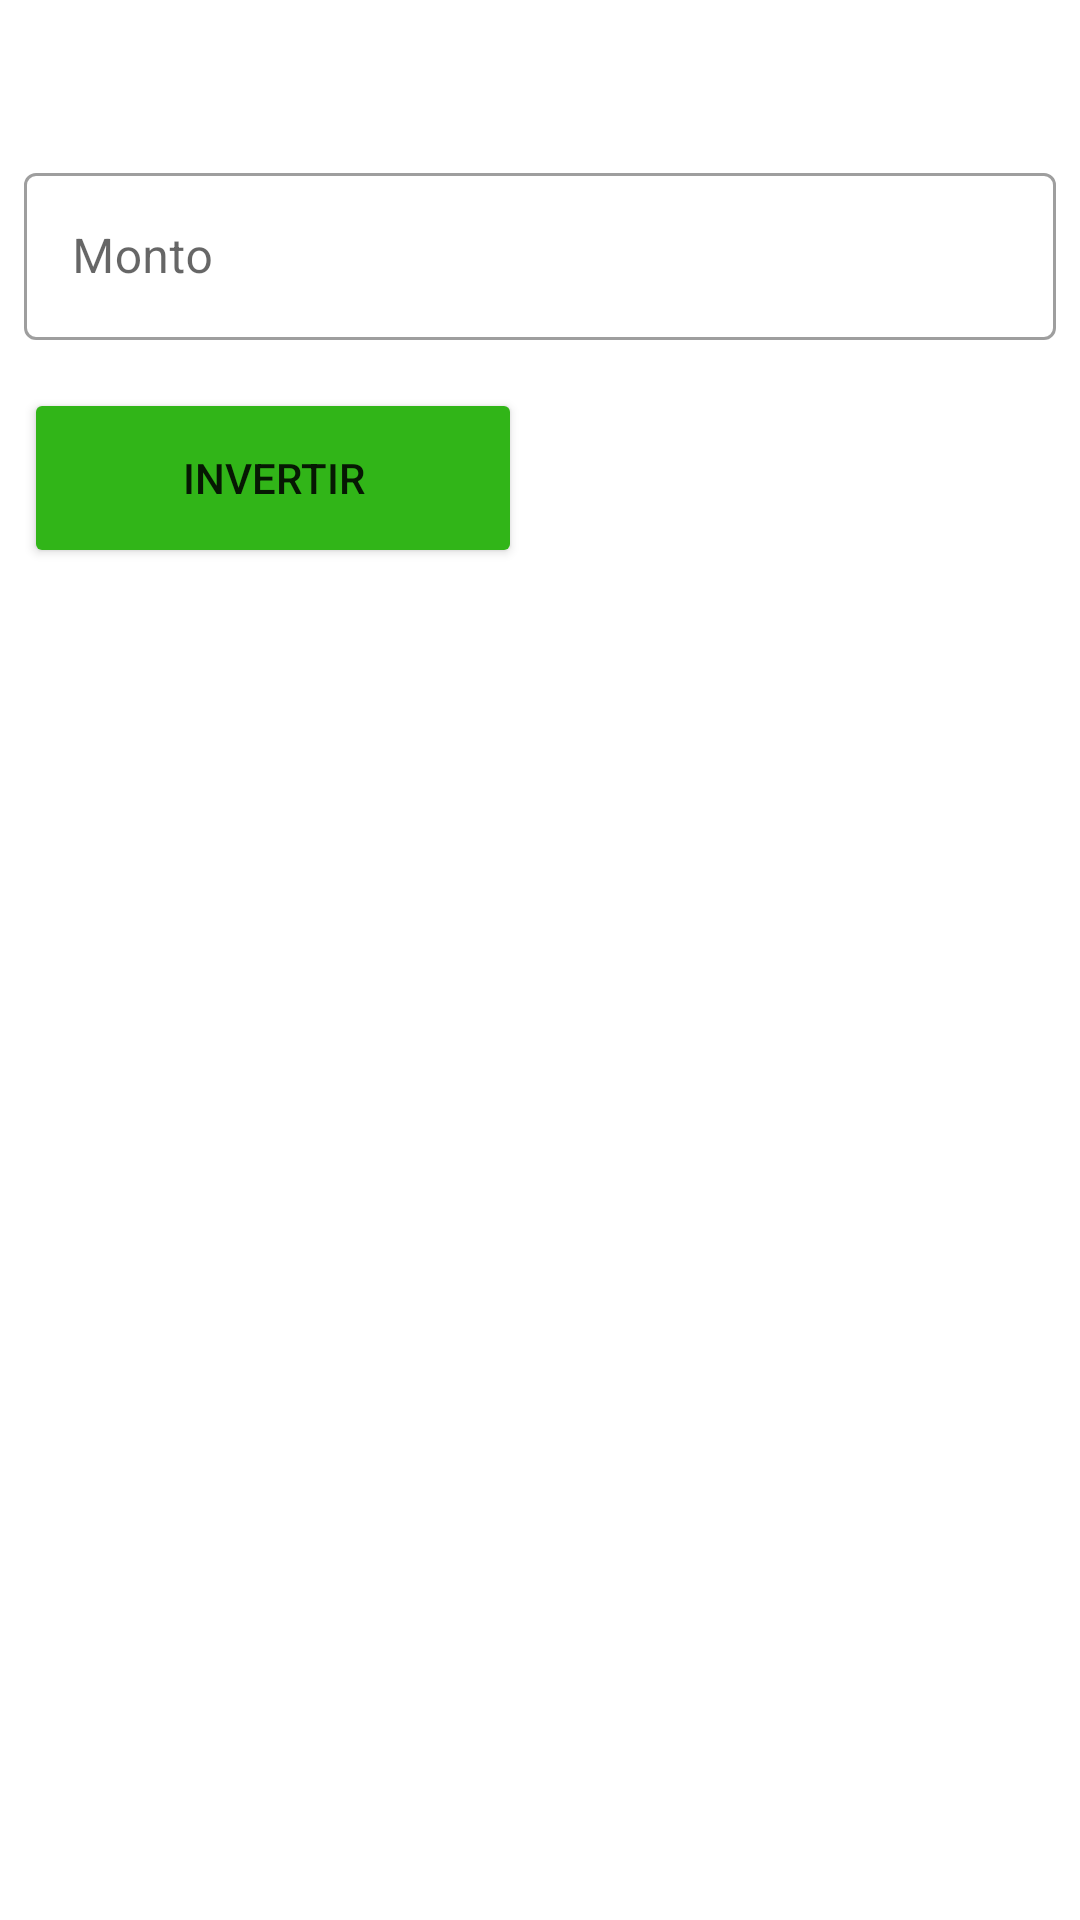

Layout XML and referenced resources for this Android screen:
<!-- AndroidManifest.xml: application theme Theme.MoneyLife -->
<!-- res/layout/dialog_new_investment.xml -->
<?xml version="1.0" encoding="utf-8"?>
<androidx.constraintlayout.widget.ConstraintLayout xmlns:android="http://schemas.android.com/apk/res/android"
    android:layout_width="match_parent"
    android:layout_height="match_parent"
    xmlns:app="http://schemas.android.com/apk/res-auto"
    android:paddingBottom="16dp"
    android:paddingHorizontal="8dp"
    xmlns:tools="http://schemas.android.com/tools">

    <TextView
        android:id="@+id/investmentName"
        android:layout_width="wrap_content"
        android:layout_height="wrap_content"
        android:layout_marginTop="12dp"
        android:textColor="@color/black"
        android:textSize="24sp"
        app:layout_constraintBottom_toTopOf="@+id/amountFieldHint"
        app:layout_constraintEnd_toEndOf="parent"
        app:layout_constraintStart_toStartOf="parent"
        app:layout_constraintTop_toTopOf="parent"
        tools:text="Google" />

    <com.google.android.material.textfield.TextInputLayout
        android:id="@+id/amountFieldHint"
        style="@style/Widget.MaterialComponents.TextInputLayout.OutlinedBox"
        android:layout_width="0dp"
        android:layout_height="wrap_content"
        android:layout_marginTop="8dp"
        android:hint="@string/amount_placeholder"
        app:layout_constraintEnd_toEndOf="parent"
        app:layout_constraintStart_toStartOf="parent"
        app:layout_constraintTop_toBottomOf="@+id/investmentName">

        <com.google.android.material.textfield.TextInputEditText
            android:id="@+id/amountField"
            android:layout_width="match_parent"
            android:layout_height="match_parent"
            android:inputType="numberDecimal"
            android:maxLines="1" />
    </com.google.android.material.textfield.TextInputLayout>

    <Button
        android:id="@+id/investButton"
        android:layout_width="0dp"
        android:layout_height="60dp"
        android:layout_marginTop="16dp"
        android:layout_marginEnd="8dp"
        android:text="@string/invest_button"
        app:backgroundTint="#31B518"
        app:layout_constraintEnd_toStartOf="@id/cancelButton"
        app:layout_constraintHorizontal_bias="0.5"
        app:layout_constraintStart_toStartOf="parent"
        app:layout_constraintTop_toBottomOf="@id/amountFieldHint" />

    <Button
        android:id="@+id/cancelButton"
        style="?attr/borderlessButtonStyle"
        android:layout_width="0dp"
        android:layout_height="60dp"
        android:layout_marginStart="4dp"
        android:layout_marginTop="16dp"
        android:text="@string/cancel_button"
        android:textColor="#FFFFFF"
        app:backgroundTint="#EE0000"
        app:layout_constraintEnd_toEndOf="parent"
        app:layout_constraintHorizontal_bias="0.5"

        app:layout_constraintStart_toEndOf="@id/investButton"
        app:layout_constraintTop_toBottomOf="@id/amountFieldHint" />

</androidx.constraintlayout.widget.ConstraintLayout>
<!-- resources referenced by this layout -->
<resources>
  <color name="black">#FF000000</color>
  <string name="amount_placeholder">Monto</string>
  <string name="cancel_button">cancelar</string>
  <string name="invest_button">INVERTIR</string>
  <style name="Theme.MoneyLife" parent="Theme.MaterialComponents.DayNight.NoActionBar">
          
          <item name="colorPrimary">@color/green</item>
          <item name="colorPrimaryVariant">@color/green_darker</item>
          <item name="colorOnPrimary">@color/white</item>
          
          <item name="colorSecondary">@color/teal_200</item>
          <item name="colorSecondaryVariant">@color/teal_700</item>
          <item name="colorOnSecondary">@color/black</item>
          
          <item name="android:statusBarColor" tools:targetApi="l">?attr/colorPrimaryVariant</item>
          
      </style>
  <color name="green">#459A66</color>
  <color name="green_darker">#2E6644</color>
  <color name="white">#FFFFFFFF</color>
  <color name="teal_200">#03DAC5</color>
  <color name="teal_700">#FF018786</color>
</resources>
